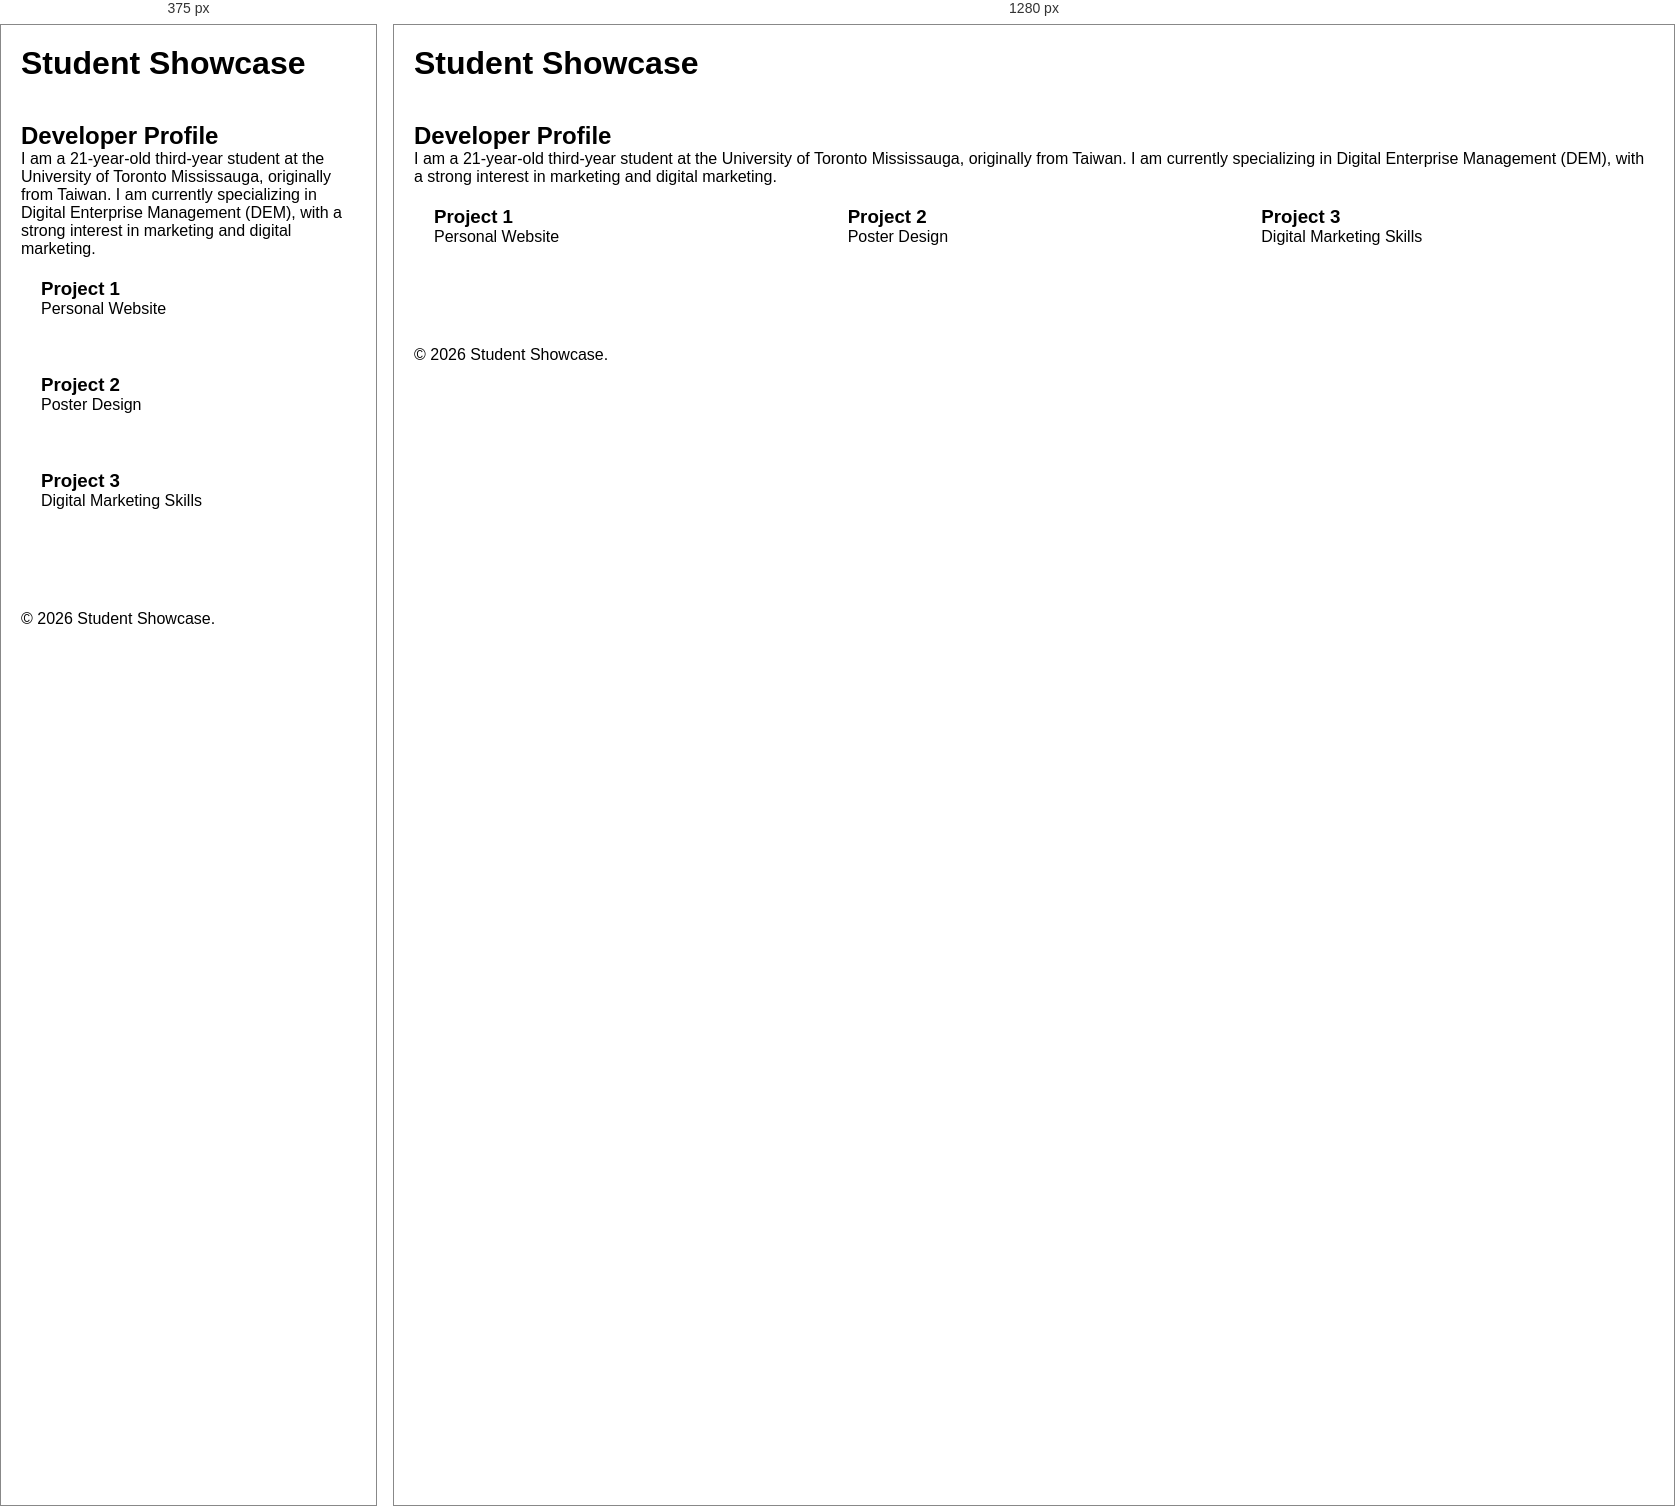
Rendered at 375 px and 1280 px, left to right.

<!-- file: index.html -->
<!DOCTYPE html>
<html lang="en">
<head>
    <meta charset="UTF-8">
    <meta name="viewport" content="width=device-width, initial-scale=1.0">
    <title>Student Showcase</title>
    <link rel="stylesheet" href="css/style.css">
</head>

<body>
    <header>
        <h1>Student Showcase</h1>
    </header>
<main>

        <section class="intro">
            <h2>Developer Profile</h2>
            <p>
                 I am a 21-year-old third-year student at the University of Toronto Mississauga, originally from Taiwan. I am currently specializing in Digital Enterprise Management (DEM), with a strong interest in marketing and digital marketing.
            </p>
        </section>

        <section class="cards-container">
            
            <article>
                <h3>Project 1</h3>
                  <p>Personal Website</p>
            </article>

            <article>
                <h3>Project 2</h3>
                <p>Poster Design</p>
            </article>  

            <article>
                <h3>Project 3</h3>
                <p>Digital Marketing Skills</p>
            </article>
            
        </section>

        </main>

        <footer>
            <p>&copy; 2026 Student Showcase.</p>
        </footer>
        
</body>
</html>


/* @media block from style.css */
@media (min-width: 768px) {
    article {
        display: inline-block;
        width: 30%;
        margin-right: 3%;
        vertical-align: top;
    }
}